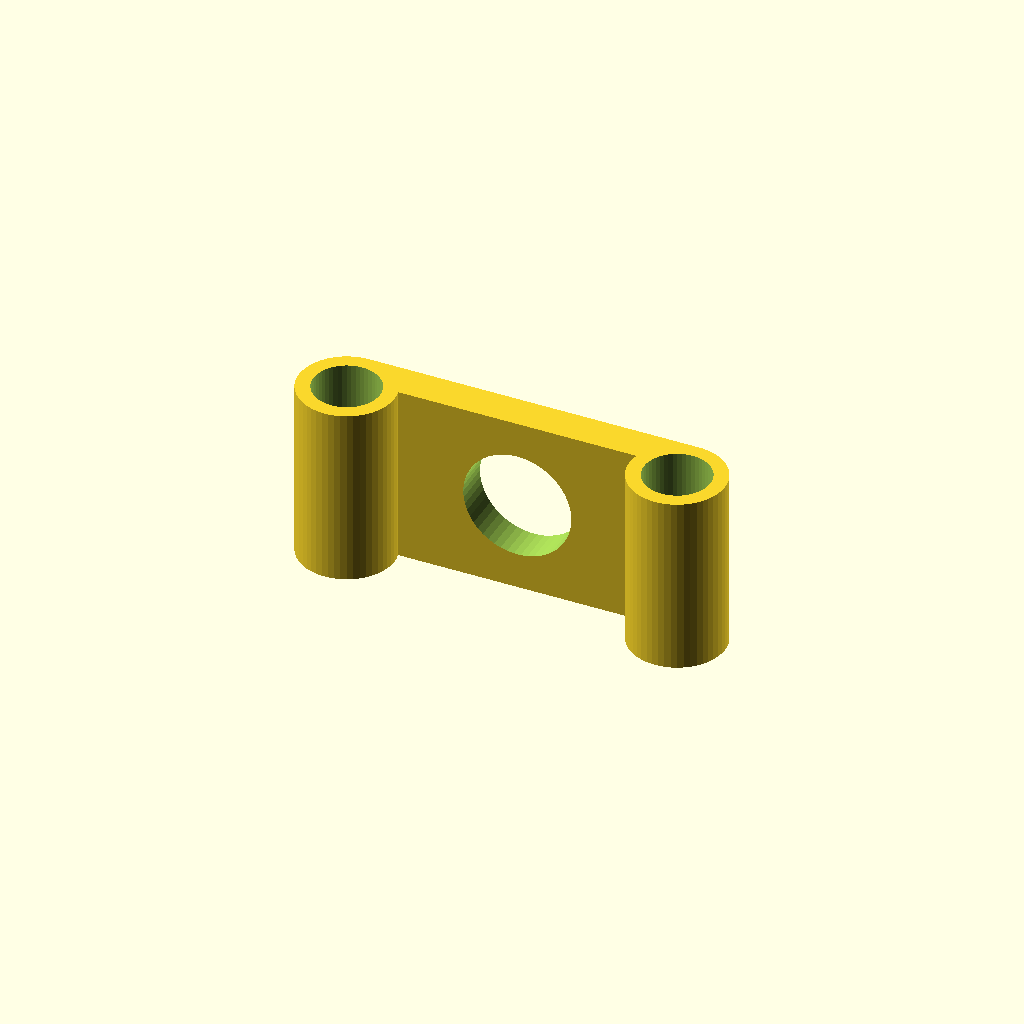
Cell 1: the model at its default parameters.
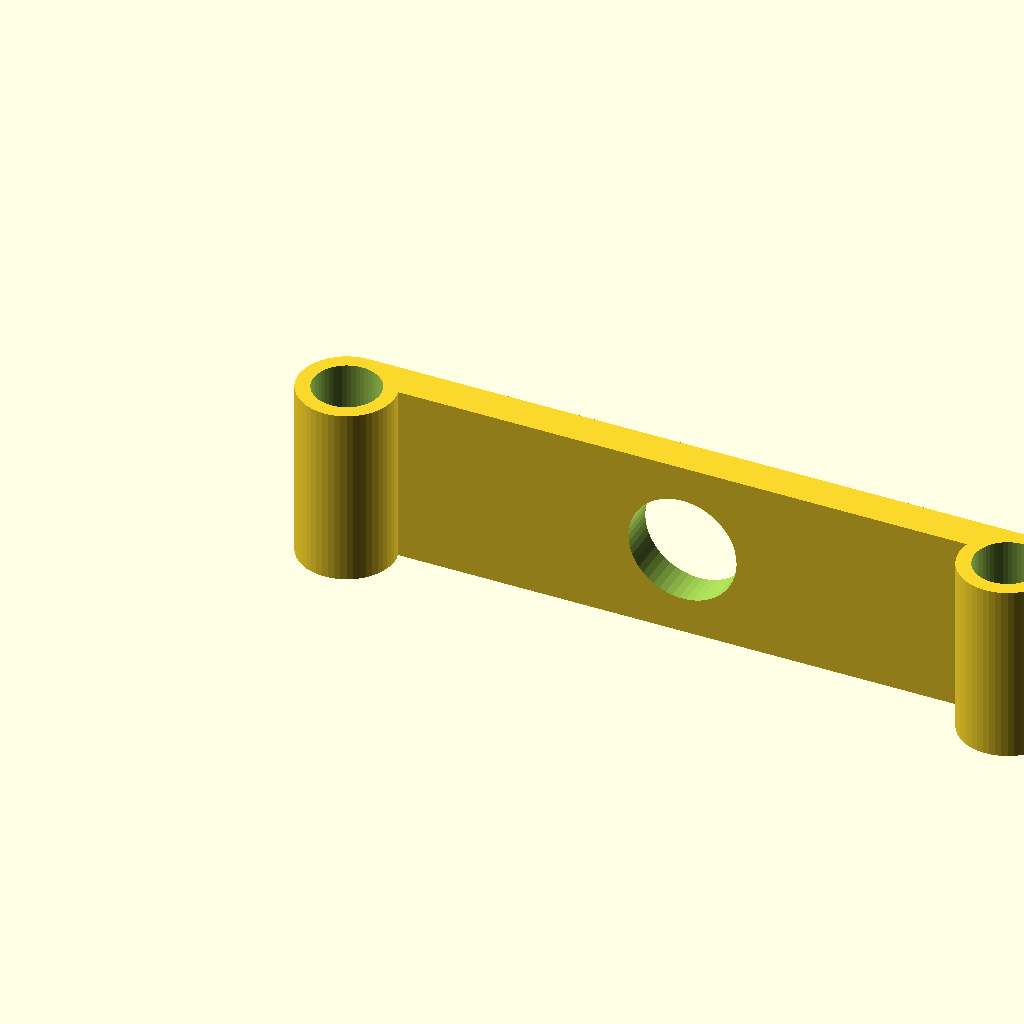
Cell 2: feetSpacing = 55 (everything else at default).
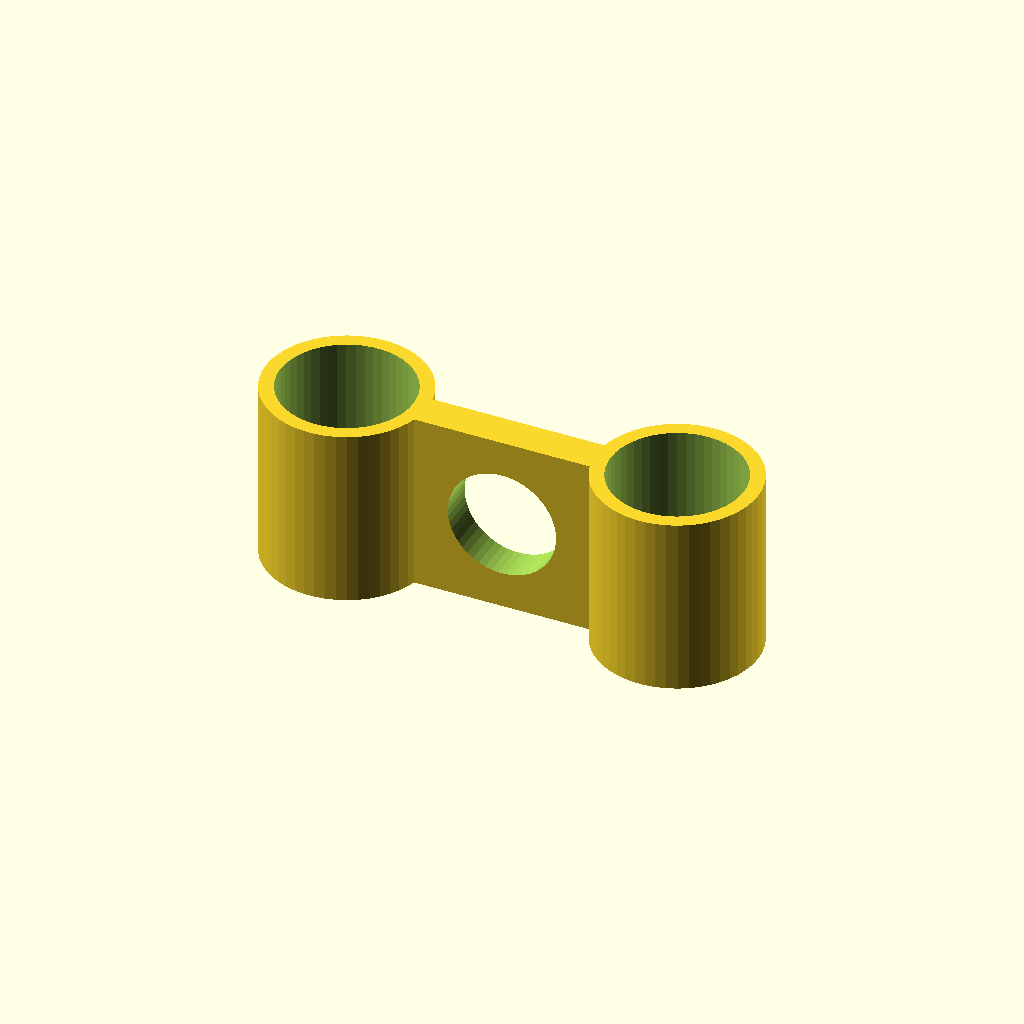
Cell 3: feetDiameter = 11 (everything else at default).
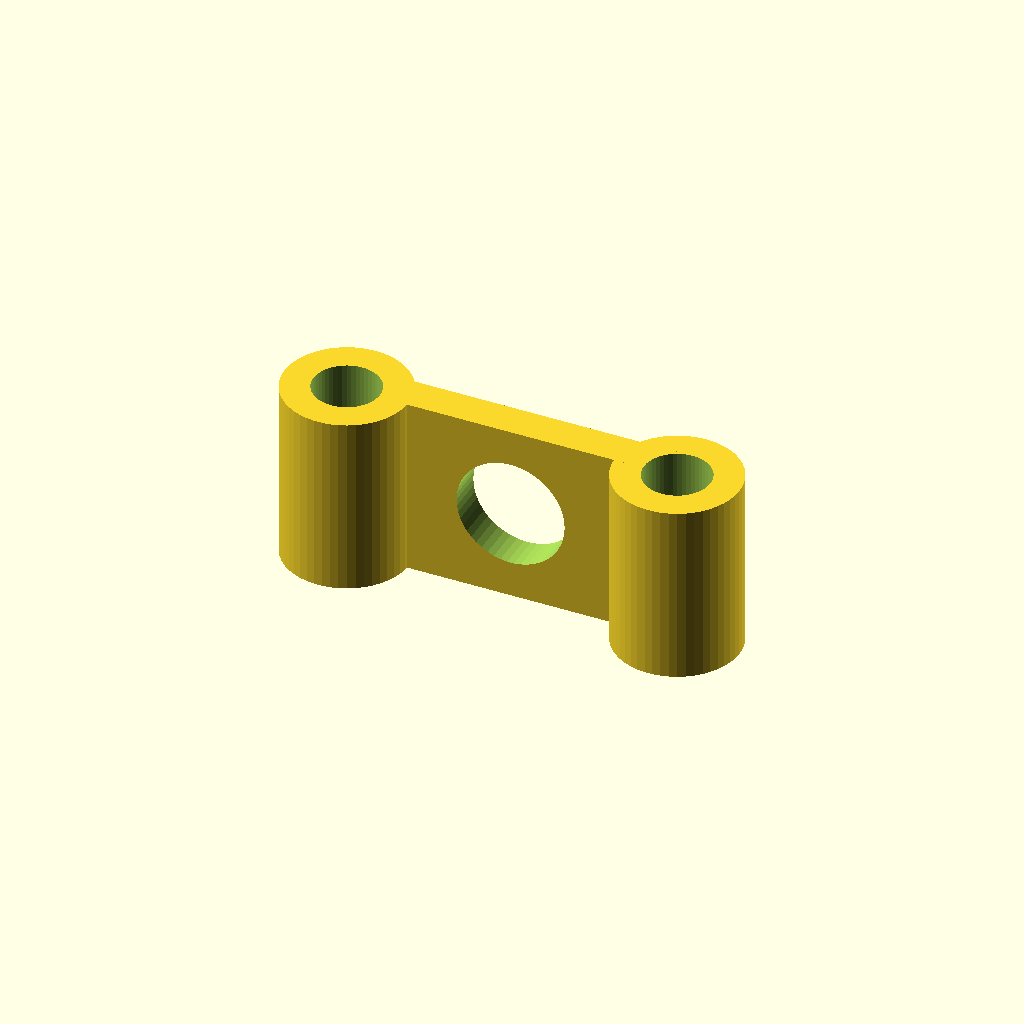
Cell 4: the same model with feetWall = 2.4.
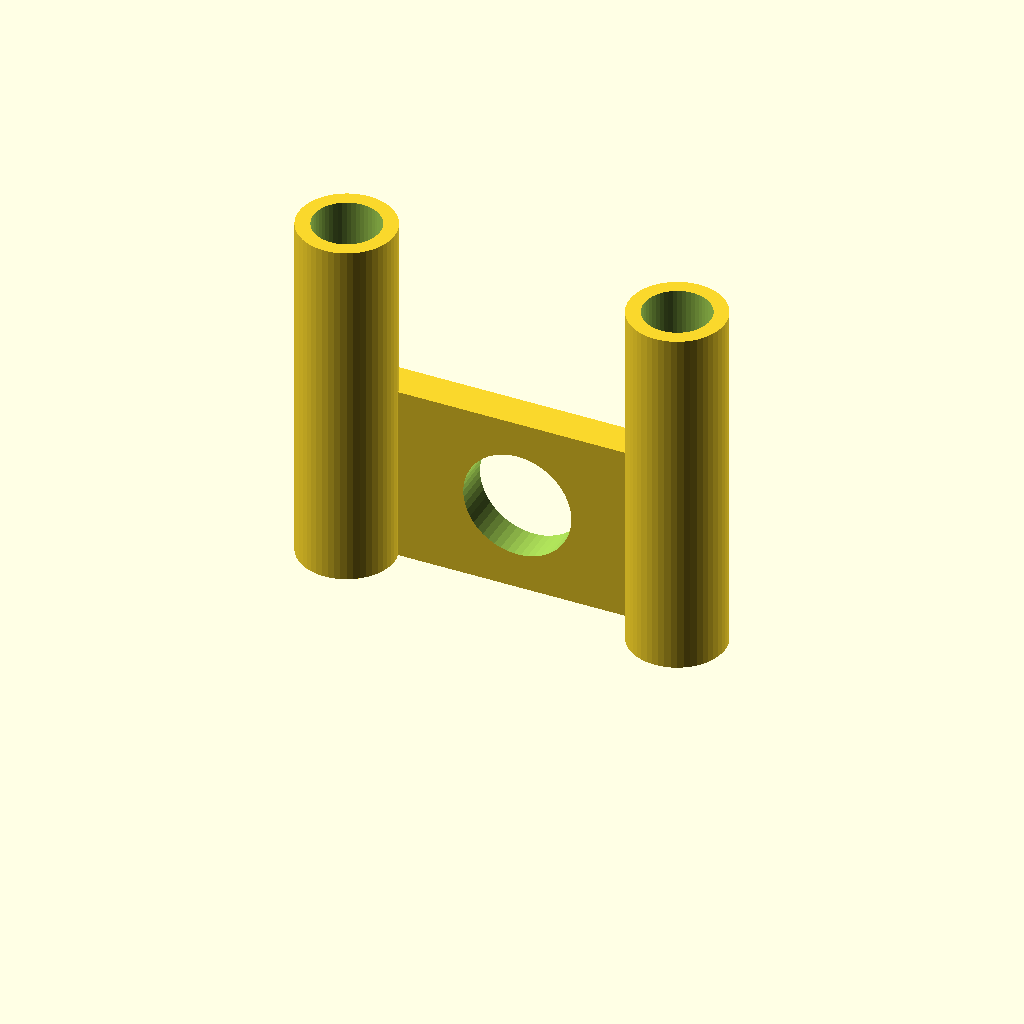
Cell 5: feetHeight = 30 (everything else at default).
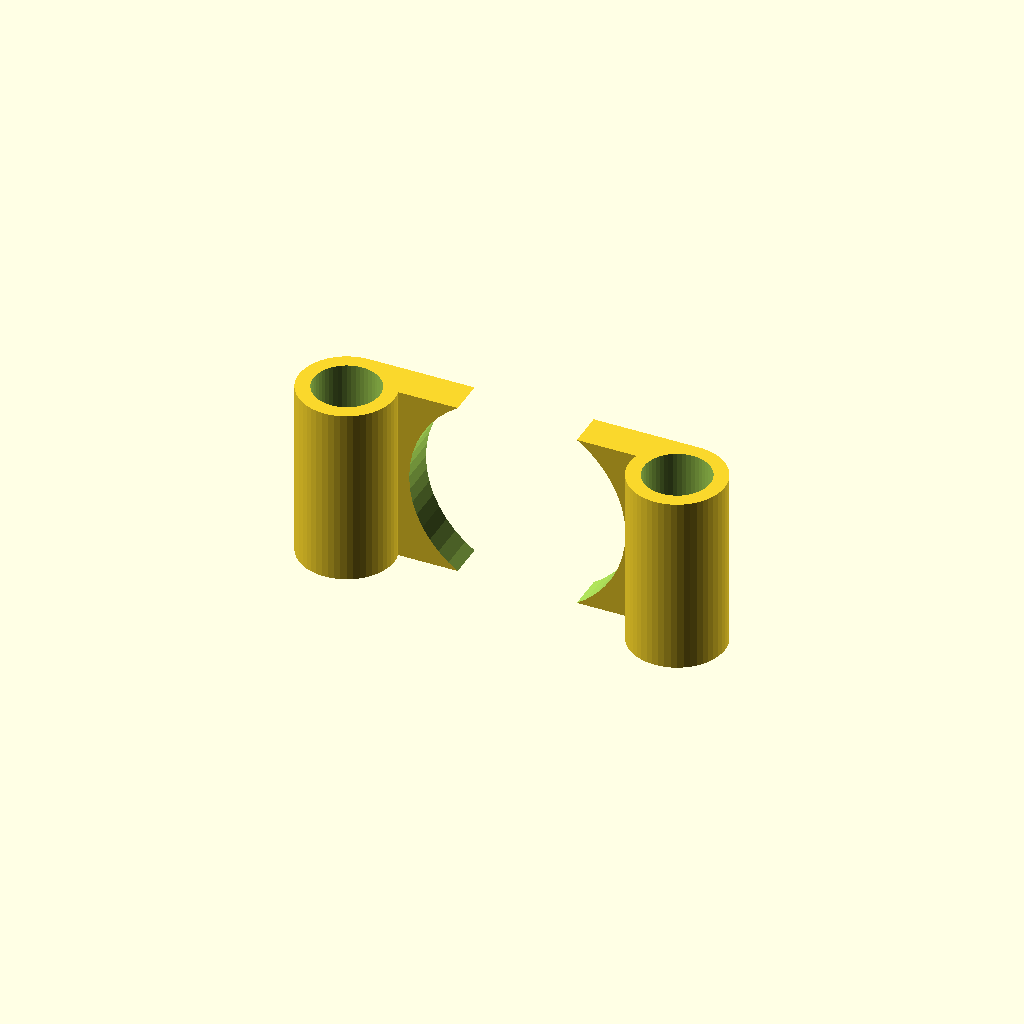
Cell 6: buzzerDiameter = 18 (everything else at default).
All cells are drawn from one camera (rotation 55°, 0°, 25°, orthographic, colour scheme Cornfield), so only the parameter changes between them.
The OpenSCAD source (inputs/thingiverse/thing-3035204/files/buzzer_mounting_bracket.scad):
/* [General] */
// Spacing between the standoffs (center to center)
feetSpacing = 27.5;
// Diameter of the feet
feetDiameter = 5.5;
// Thickness of the walls around the feet
feetWall = 1.2;
// Height of the feet
feetHeight = 15;

// Diameter of the Buzzer
buzzerDiameter = 9;

// Height of the holder
holderHeight = 15;
// Width of the holder
holderWidth = 3;

/* [Offsets] */
// Buzzer offset from the bottom
buzzerOffsetZ = 7.5;
// Buzzer offset from the center
buzzerOffsetY = 0;

// Holder Offset from the bottom
holderOffsetZ = 0;
// Holder Offset from the front
holderOffsetX = 4.9;

/* [HIDDEN] */
feetRadius = feetDiameter / 2;
buzzerRadius = buzzerDiameter / 2;
feetRadiusOuter = feetRadius + feetWall;
feetHoleHeight = feetHeight + (feetHeight - holderHeight + holderOffsetZ) + 2;

$fn = 50;

difference() {
    group() {
        cylinder(r = feetRadiusOuter, h = feetHeight);
        translate([feetSpacing, 0, 0])
            cylinder(r = feetRadiusOuter, h = feetHeight);
        
        translate([0, -feetRadiusOuter + holderOffsetX, holderOffsetZ])
            cube([feetSpacing, holderWidth, holderHeight]);
    }
    
    translate([0, 0, -1]) {
        cylinder(r = feetRadius, h = feetHoleHeight);
            translate([feetSpacing, 0, 0])
                cylinder(r = feetRadius, h = feetHoleHeight);
    }
    
    rotate([90, 0, 0])
        translate([feetSpacing / 2 + buzzerOffsetY, buzzerOffsetZ, -(holderOffsetX - feetRadiusOuter + holderWidth + 1)])
            cylinder(r = buzzerRadius, h = holderWidth + 2);
}
Customizer parameters (derived from the source; name, type, default, range or options):
feetSpacing: number, default 27.5
feetDiameter: number, default 5.5
feetWall: number, default 1.2
feetHeight: number, default 15
buzzerDiameter: number, default 9
holderHeight: number, default 15
holderWidth: number, default 3
buzzerOffsetZ: number, default 7.5
buzzerOffsetY: number, default 0
holderOffsetZ: number, default 0
holderOffsetX: number, default 4.9
